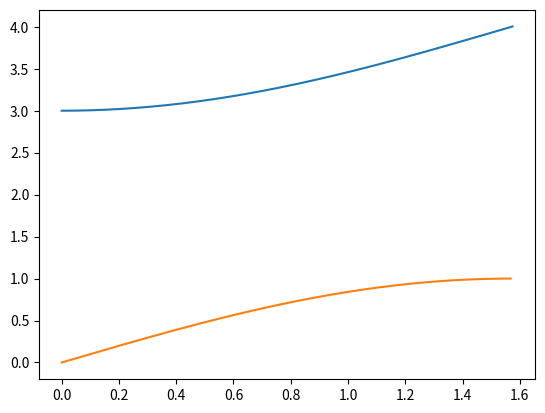

This chart was generated by the following Python code:
import numpy as np
from scipy.integrate import odeint
import matplotlib.pyplot as plt
from numpy import sqrt



t = np.arange(0,3,1e-5)

def func(a,t):
    y,w = a
    dy_dt = w 
#    dw_dt = (1 - w**2)**1/2 
    dw_dt = sqrt(1 - w**2)
    return dy_dt, dw_dt


w0 = 0
y0 = 3

crt = y0, w0

solution = odeint(func, crt, t);


plt.plot(t, solution)
plt.show()
    

print(solution);

